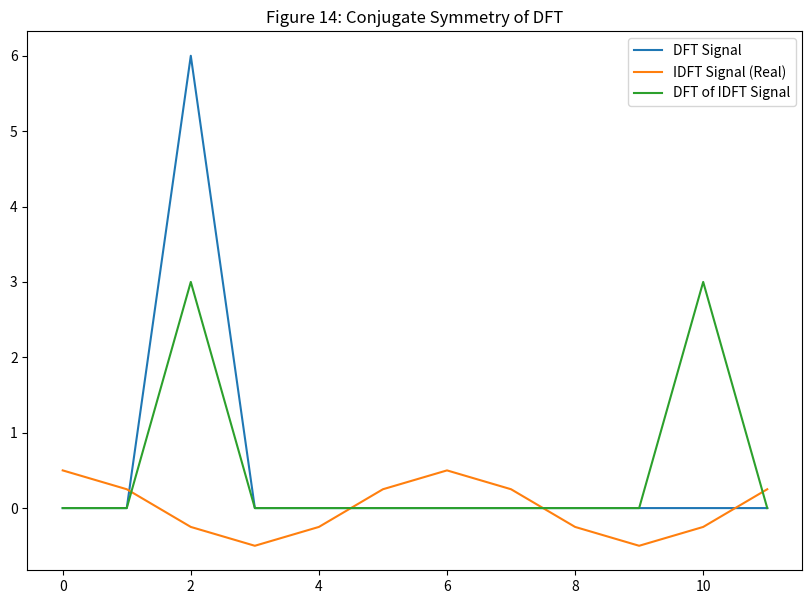

Reproduce this figure in Python.
from numpy import fft
from matplotlib import pyplot as plt
from mpl_toolkits.mplot3d import Axes3D
import numpy as np

dft_signal = [0]*12
dft_signal[2] = 6
idft_signal_real = fft.ifft(dft_signal).real
idft_signal_imag = fft.ifft(dft_signal).imag
dft_idft_real = fft.fft(idft_signal_real)

plt.figure(figsize=(10, 7))
plt.plot(dft_signal, label='DFT Signal')
plt.plot(idft_signal_real, label='IDFT Signal (Real)')
plt.plot(dft_idft_real.real, label='DFT of IDFT Signal')

plt.title('Figure 14: Conjugate Symmetry of DFT')
plt.legend()
plt.show()